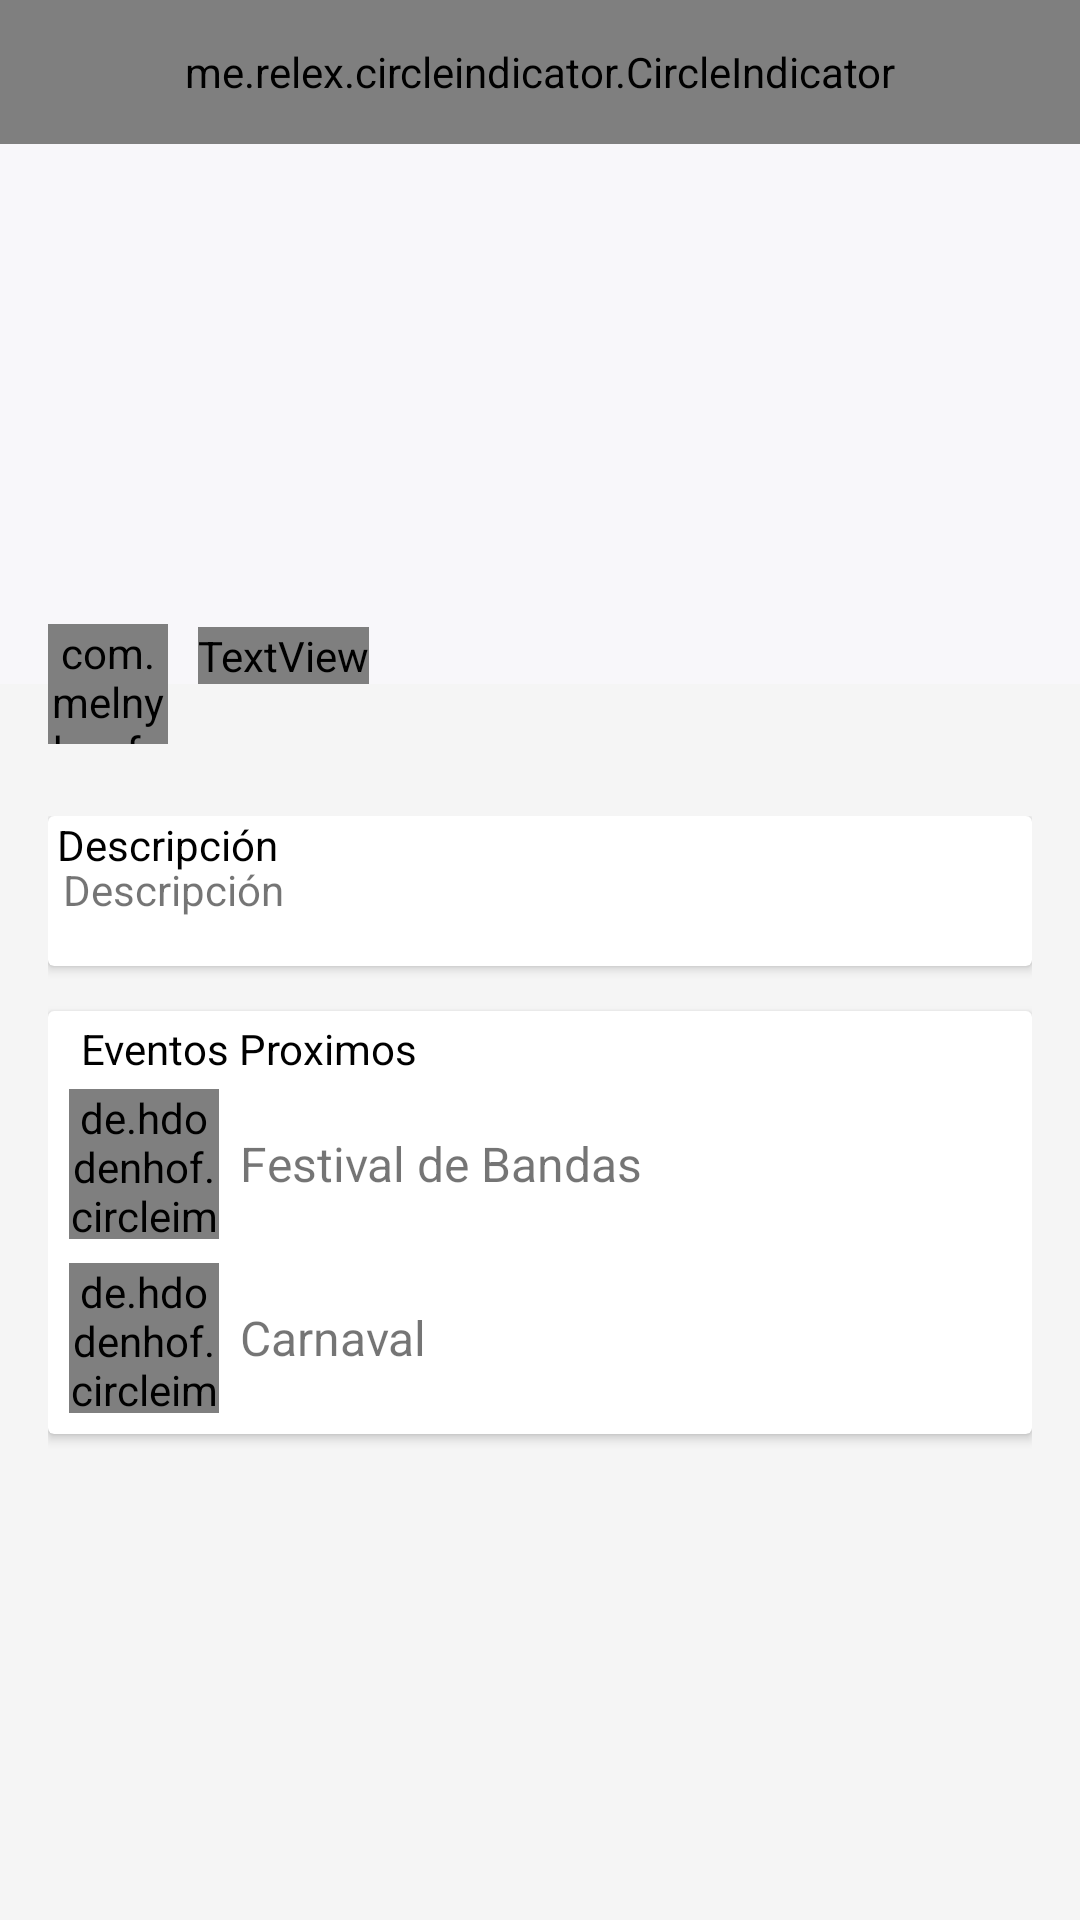

Write the Android layout XML for this screen, with the resource values it uses.
<!-- AndroidManifest.xml: application theme AppTheme -->
<!-- res/layout/activity_detalle.xml -->
<?xml version="1.0" encoding="utf-8"?>
<LinearLayout xmlns:android="http://schemas.android.com/apk/res/android"
    xmlns:fab="http://schemas.android.com/apk/res-auto"
    android:layout_width="match_parent"
    android:layout_height="match_parent"
    android:orientation="vertical"
    android:weightSum="10">

    
    <RelativeLayout
        android:layout_width="match_parent"
        android:layout_height="0dp"
        android:layout_weight="4">

        <android.support.v4.view.ViewPager
            android:id="@+id/pager_cabecera"
            android:layout_width="match_parent"
            android:layout_height="match_parent"
            android:layout_marginBottom="28dp"
            android:background="#f8f7fa"
            />



        <com.melnykov.fab.FloatingActionButton
            android:id="@+id/fab"
            android:layout_width="40dp"
            android:layout_height="40dp"
            android:layout_alignParentBottom="true"
            android:layout_alignParentLeft="true"
            android:layout_gravity="bottom|right"
            android:layout_marginLeft="16dp"
            fab:fab_type="normal"
            fab:fab_colorNormal="#c3367a"
            android:src="@mipmap/favicon"
            android:layout_marginBottom="8dp"/>

        <TextView
            android:id="@+id/titulo_detalle"
            android:layout_width="wrap_content"
            android:layout_height="wrap_content"
            android:text="Titulo"
            android:textAppearance="?android:attr/textAppearanceLarge"
            android:layout_marginBottom="28dp"
            android:layout_marginLeft="10dp"
            android:fontFamily="bolt"
            android:layout_toRightOf="@+id/fab"
            android:layout_alignParentBottom="true"
            android:textColor="@android:color/white"
            android:transitionName="txtTitulo"/>

        <me.relex.circleindicator.CircleIndicator
            android:id="@+id/indicator"
            android:layout_width="match_parent"
            android:layout_height="48dp"/>

    </RelativeLayout>

    
    <RelativeLayout
        android:layout_width="match_parent"
        android:layout_height="0dp"
        android:layout_weight="6"
        android:paddingBottom="@dimen/activity_vertical_margin"
        android:paddingLeft="@dimen/activity_horizontal_margin"
        android:paddingRight="@dimen/activity_horizontal_margin"
        android:paddingTop="@dimen/activity_vertical_margin">



<android.support.v7.widget.CardView
    android:id="@+id/cerdDescrip"
    android:layout_width="match_parent"
    android:layout_height="wrap_content"
    android:elevation="3dp"
    >

    <TextView
        android:id="@+id/descripcion"
        android:layout_width="wrap_content"
        android:layout_height="wrap_content"
        android:layout_below="@+id/descripcion_label"
        android:text="Descripción"
        android:textAppearance="?android:attr/textAppearanceSmall"
        android:layout_marginBottom="16dp"
        android:layout_marginTop="15dp"
        android:layout_marginLeft="5dp"

        />


    <TextView
        android:id="@+id/descripcion_label"
        android:layout_width="wrap_content"
        android:layout_height="wrap_content"
        android:text="Descripción"
        android:layout_marginLeft="3dp"
        android:textAppearance="?android:attr/textAppearanceSmall"
        android:textColor="@android:color/black" />

</android.support.v7.widget.CardView>

<android.support.v7.widget.CardView
    android:layout_width="match_parent"
    android:layout_height="wrap_content"
    android:elevation="3dp"
    android:layout_marginTop="15dp"
    android:layout_below="@+id/cerdDescrip"

    >

    <LinearLayout
        android:layout_width="match_parent"
        android:layout_height="match_parent"
        android:orientation="vertical"
        android:layout_margin="3dp">


        <TextView
            android:id="@+id/fecha_label"
            android:layout_width="wrap_content"
            android:layout_height="wrap_content"
            android:text="Eventos Proximos"
            android:textAppearance="?android:attr/textAppearanceSmall"
            android:textColor="@android:color/black"
            android:layout_marginLeft="8dp"/>


        <LinearLayout
            android:layout_width="wrap_content"
            android:layout_height="wrap_content"
            android:orientation="horizontal"
            android:layout_margin="2dp"
            >

            <de.hdodenhof.circleimageview.CircleImageView
                android:layout_width="50dp"
                android:layout_margin="2dp"
                android:layout_height="50dp"
                android:src="@drawable/festival"
                android:scaleType="centerCrop"/>

            <TextView
                android:textSize="16dp"
                android:layout_width="wrap_content"
                android:layout_height="wrap_content"
                android:text="Festival de Bandas"
                android:layout_marginLeft="5dp"
                android:layout_gravity="center"/>

        </LinearLayout>
        <LinearLayout
            android:layout_width="wrap_content"
            android:layout_height="wrap_content"
            android:orientation="horizontal"
            android:layout_below="@+id/fecha_label"
            android:layout_margin="2dp"
            >

            <de.hdodenhof.circleimageview.CircleImageView
                android:layout_width="50dp"
                android:layout_margin="2dp"
                android:layout_height="50dp"
                android:src="@drawable/carnaval"
                android:scaleType="centerCrop"/>

            <TextView
                android:textSize="16dp"
                android:layout_width="wrap_content"
                android:layout_height="wrap_content"
                android:text="Carnaval"
                android:layout_marginLeft="5dp"
                android:layout_gravity="center"/>

        </LinearLayout>

    </LinearLayout>

</android.support.v7.widget.CardView>




    </RelativeLayout>
</LinearLayout>
<!-- resources referenced by this layout -->
<resources>
  <dimen name="activity_horizontal_margin">16dp</dimen>
  <dimen name="activity_vertical_margin">16dp</dimen>
  <!-- drawable carnaval: jpg bitmap (drawable, 42089 bytes) -->
  <!-- drawable festival: jpg bitmap (drawable, 148076 bytes) -->
  <style name="AppTheme" parent="Theme.AppCompat.Light.NoActionBar">
          
          <item name="colorPrimary">@color/primaryColor</item>
          <item name="colorPrimaryDark">@color/primaryDarkColor</item>
          <item name="colorAccent">@color/accentColor</item>
  
          <item name="android:windowBackground">@color/window_background</item>
      </style>
  <color name="primaryColor">#346D7D</color>
  <color name="primaryDarkColor">#1F515F</color>
  <color name="accentColor">#03A9F4</color>
  <color name="window_background">#FFF5F5F5</color>
</resources>
